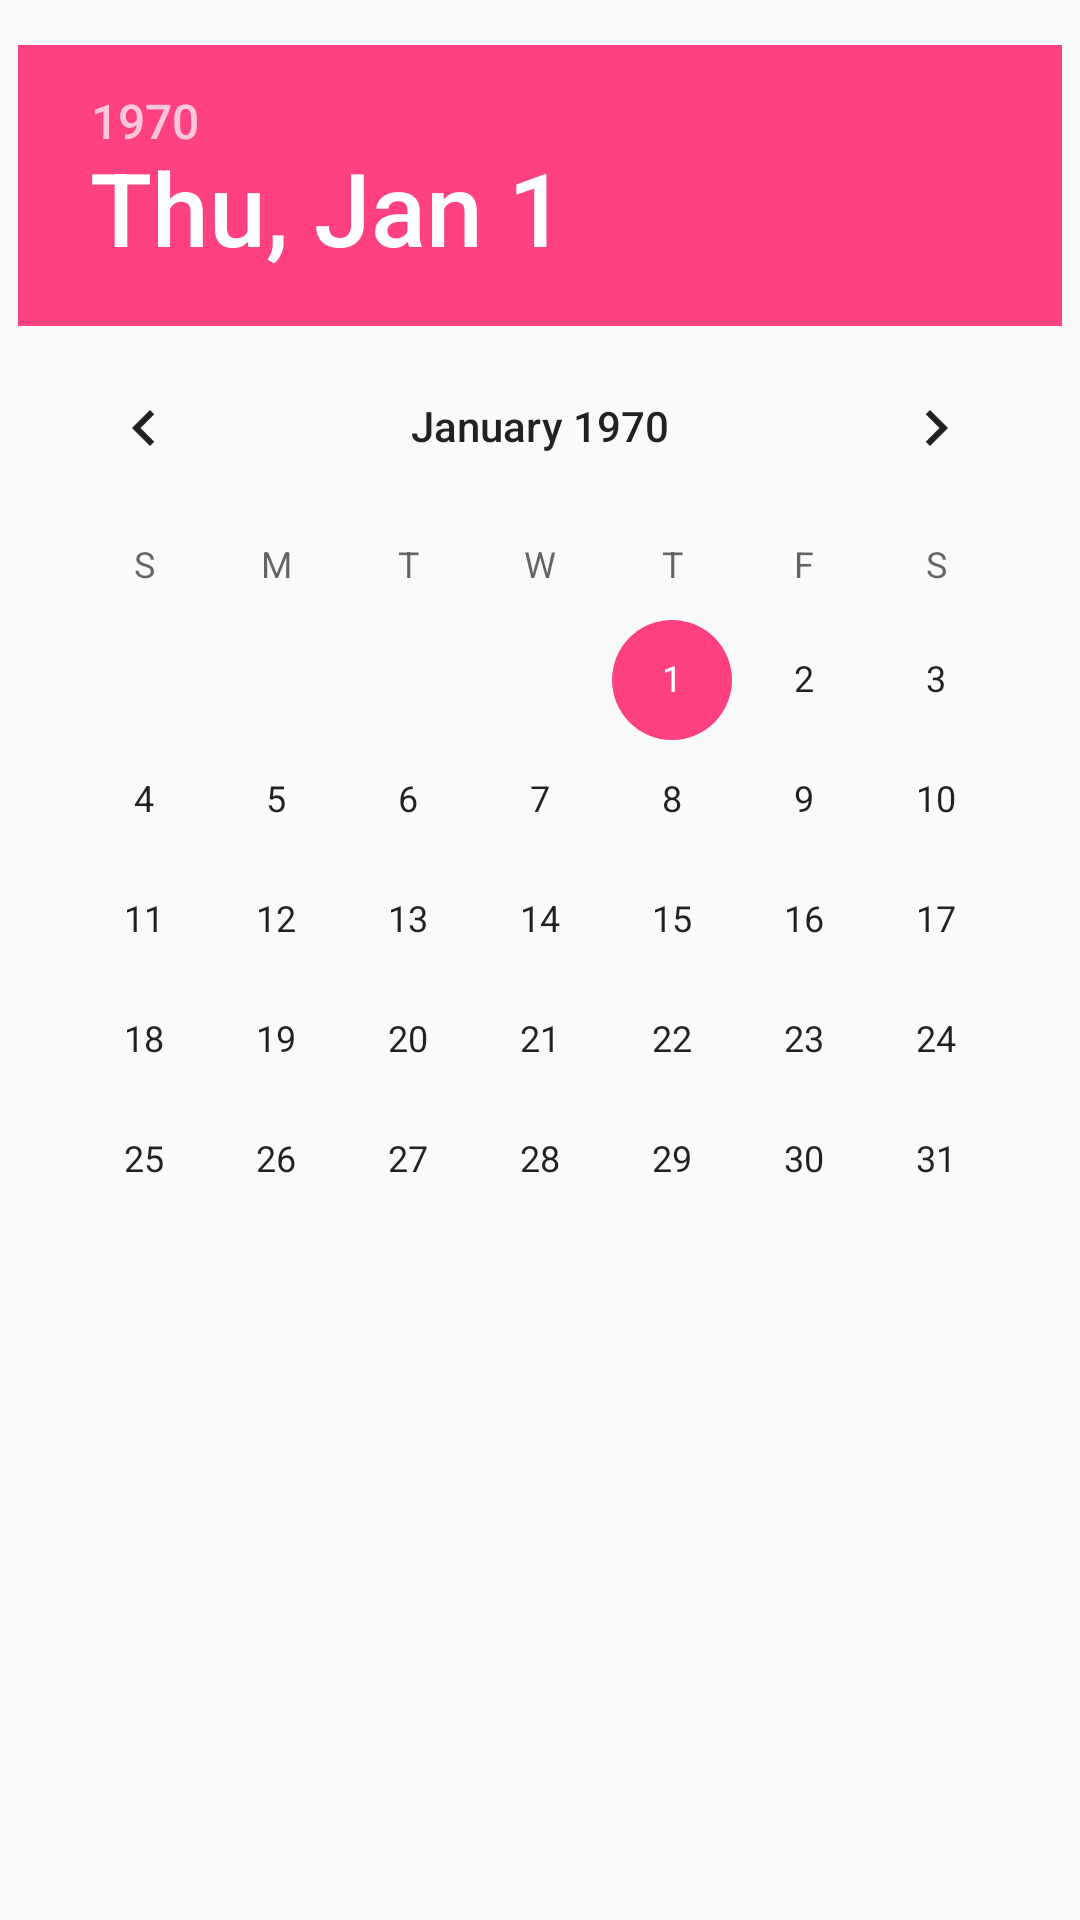

This screen was rendered from an Android layout file. Write that file and the resources it references.
<!-- AndroidManifest.xml: application theme AppTheme.NoActionBar -->
<!-- res/layout/date_picker_dialog.xml -->
<?xml version="1.0" encoding="utf-8"?>
<LinearLayout xmlns:android="http://schemas.android.com/apk/res/android"
    android:layout_width="wrap_content"
    android:layout_height="wrap_content"
    android:gravity="center_horizontal"
    android:orientation="horizontal"
    android:paddingTop="10dp" >

    <LinearLayout
        android:layout_width="wrap_content"
        android:layout_height="wrap_content"
        android:gravity="center_horizontal"
        android:orientation="vertical"
        android:padding="5dip" >



        <DatePicker
            android:id="@+id/datePickerStart"
            android:layout_width="wrap_content"
            android:layout_height="wrap_content"
            android:calendarViewShown="false" />
    </LinearLayout>


</LinearLayout>
<!-- resources referenced by this layout -->
<resources>
  <style name="AppTheme.NoActionBar">
          <item name="windowActionBar">false</item>
          <item name="windowNoTitle">true</item>
      </style>
</resources>
